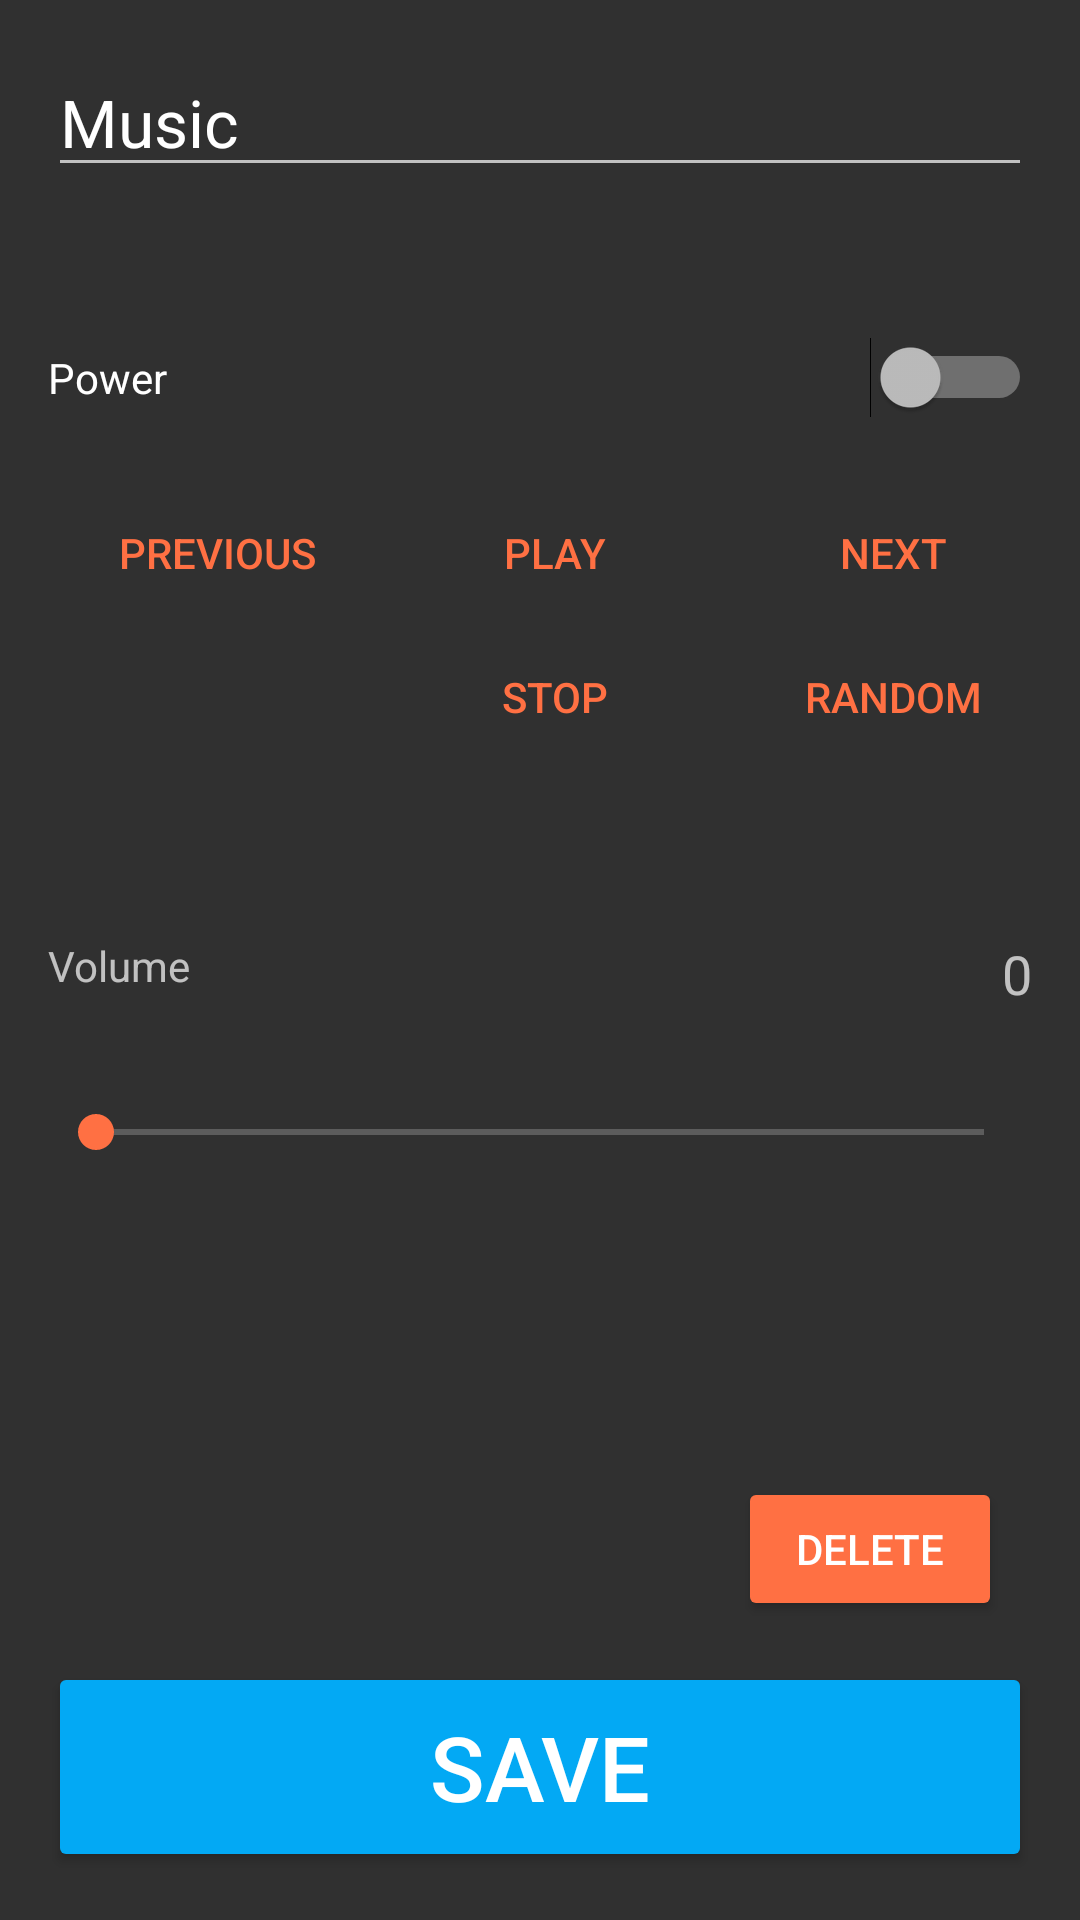

Android layout source for this screen:
<!-- AndroidManifest.xml: application theme AppTheme -->
<!-- res/layout/activity_room_config__music.xml -->
<?xml version="1.0" encoding="utf-8"?>
<RelativeLayout xmlns:android="http://schemas.android.com/apk/res/android"
    xmlns:tools="http://schemas.android.com/tools"
    android:layout_width="match_parent"
    android:layout_height="match_parent"
    android:paddingBottom="@dimen/activity_vertical_margin"
    android:paddingLeft="@dimen/activity_horizontal_margin"
    android:paddingRight="@dimen/activity_horizontal_margin"
    android:paddingTop="@dimen/activity_vertical_margin"
    tools:context="group7.at.ac.univie.cosycon.RoomConfig_Music">

    <EditText
        android:id="@+id/title"
        android:layout_width="match_parent"
        android:layout_height="wrap_content"
        android:layout_alignParentStart="true"
        android:layout_alignParentTop="true"
        android:singleLine="true"
        android:text="Music"
        android:textAppearance="?android:attr/textAppearanceLarge" />

    <View
        android:id="@+id/space1"
        android:layout_width="match_parent"
        android:layout_height="50dp"
        android:layout_alignParentStart="true"
        android:layout_below="@+id/title" />

    <Switch
        android:id="@+id/tv_powerbutton"
        android:layout_width="wrap_content"
        android:layout_height="wrap_content"
        android:layout_alignParentEnd="true"
        android:layout_alignParentStart="true"
        android:layout_below="@+id/space1"
        android:checked="false"
        android:text="Power" />

    <TableLayout
        android:id="@+id/tableLayout"
        android:layout_width="match_parent"
        android:layout_height="200dp"
        android:layout_below="@+id/space1"
        android:layout_centerHorizontal="true">

        <TableRow
            style="?android:attr/buttonBarStyle"
            android:layout_width="match_parent"
            android:layout_height="match_parent">

            <Button
                android:id="@+id/button"
                style="?android:attr/buttonBarButtonStyle"
                android:layout_column="8"
                android:text="New Button"
                android:visibility="invisible" />

            <Button
                android:id="@+id/button17"
                style="?android:attr/buttonBarButtonStyle"
                android:layout_width="wrap_content"
                android:layout_height="wrap_content"
                android:layout_column="13"
                android:text="New Button"
                android:visibility="invisible" />

            <Button
                android:id="@+id/button11"
                style="?android:attr/buttonBarButtonStyle"
                android:layout_width="wrap_content"
                android:layout_height="wrap_content"
                android:layout_column="16"
                android:text="New Button"
                android:visibility="invisible" />
        </TableRow>

        <TableRow
            style="?android:attr/buttonBarStyle"
            android:layout_width="match_parent"
            android:layout_height="match_parent">

            <Button
                android:id="@+id/previousbutton"
                style="?android:attr/buttonBarButtonStyle"
                android:layout_width="wrap_content"
                android:layout_height="wrap_content"
                android:layout_column="8"
                android:text="Previous" />

            <Button
                android:id="@+id/playbutton"
                style="?android:attr/buttonBarButtonStyle"
                android:layout_column="13"
                android:text="Play" />

            <Button
                android:id="@+id/nextbutton"
                style="?android:attr/buttonBarButtonStyle"
                android:layout_width="wrap_content"
                android:layout_height="wrap_content"
                android:layout_column="16"
                android:text="Next" />
        </TableRow>

        <TableRow
            style="?android:attr/buttonBarStyle"
            android:layout_width="match_parent"
            android:layout_height="match_parent">

            <Button
                android:id="@+id/stop"
                style="?android:attr/buttonBarButtonStyle"
                android:layout_width="wrap_content"
                android:layout_height="wrap_content"
                android:layout_column="13"
                android:text="Stop" />

            <Button
                android:id="@+id/randombutton"
                style="?android:attr/buttonBarButtonStyle"
                android:layout_width="wrap_content"
                android:layout_height="wrap_content"
                android:layout_column="16"
                android:text="Random" />
        </TableRow>
    </TableLayout>

    <TextView
        android:id="@+id/volumetext"
        android:layout_width="50dp"
        android:layout_height="50dp"
        android:layout_below="@+id/tableLayout"
        android:text="Volume" />

    <SeekBar
        android:id="@+id/volume"
        android:layout_width="match_parent"
        android:layout_height="30dp"
        android:layout_below="@+id/volumetext"
        android:indeterminate="false"
        android:max="100"
        android:progress="0" />

    <TextView
        android:id="@+id/volvalue"
        android:layout_width="wrap_content"
        android:layout_height="wrap_content"
        android:layout_alignBottom="@+id/volumetext"
        android:layout_alignParentEnd="true"
        android:layout_alignTop="@+id/volumetext"
        android:text="0"
        android:textAppearance="?android:attr/textAppearanceMedium" />

    <Button
        android:id="@+id/deletebutton"
        android:layout_width="wrap_content"
        android:layout_height="wrap_content"
        android:layout_below="@id/volume"
        android:layout_marginTop="100dp"
        android:layout_toStartOf="@+id/volvalue"
        android:backgroundTint="@color/colorAccent"
        android:text="Delete" />

    <LinearLayout
        android:layout_width="match_parent"
        android:layout_height="wrap_content"
        android:layout_alignParentBottom="true"
        android:layout_marginTop="60dp">

        <Button
            android:id="@+id/savebutton"
            android:layout_width="match_parent"
            android:layout_height="70dp"
            android:backgroundTint="@color/colorPrimary"
            android:text="Save"
            android:textSize="30sp" />

    </LinearLayout>

</RelativeLayout>
<!-- resources referenced by this layout -->
<resources>
  <color name="colorAccent">#FF7043</color>
  <color name="colorPrimary">#03A9F4</color>
  <dimen name="activity_horizontal_margin">16dp</dimen>
  <dimen name="activity_vertical_margin">16dp</dimen>
  <style name="AppTheme" parent="Theme.AppCompat.NoActionBar">
          
          <item name="colorPrimary">@color/colorPrimary</item>
          <item name="colorPrimaryDark">@color/colorPrimaryDark</item>
          <item name="colorAccent">@color/colorAccent</item>
      </style>
  <color name="colorPrimaryDark">#0277BD</color>
</resources>
